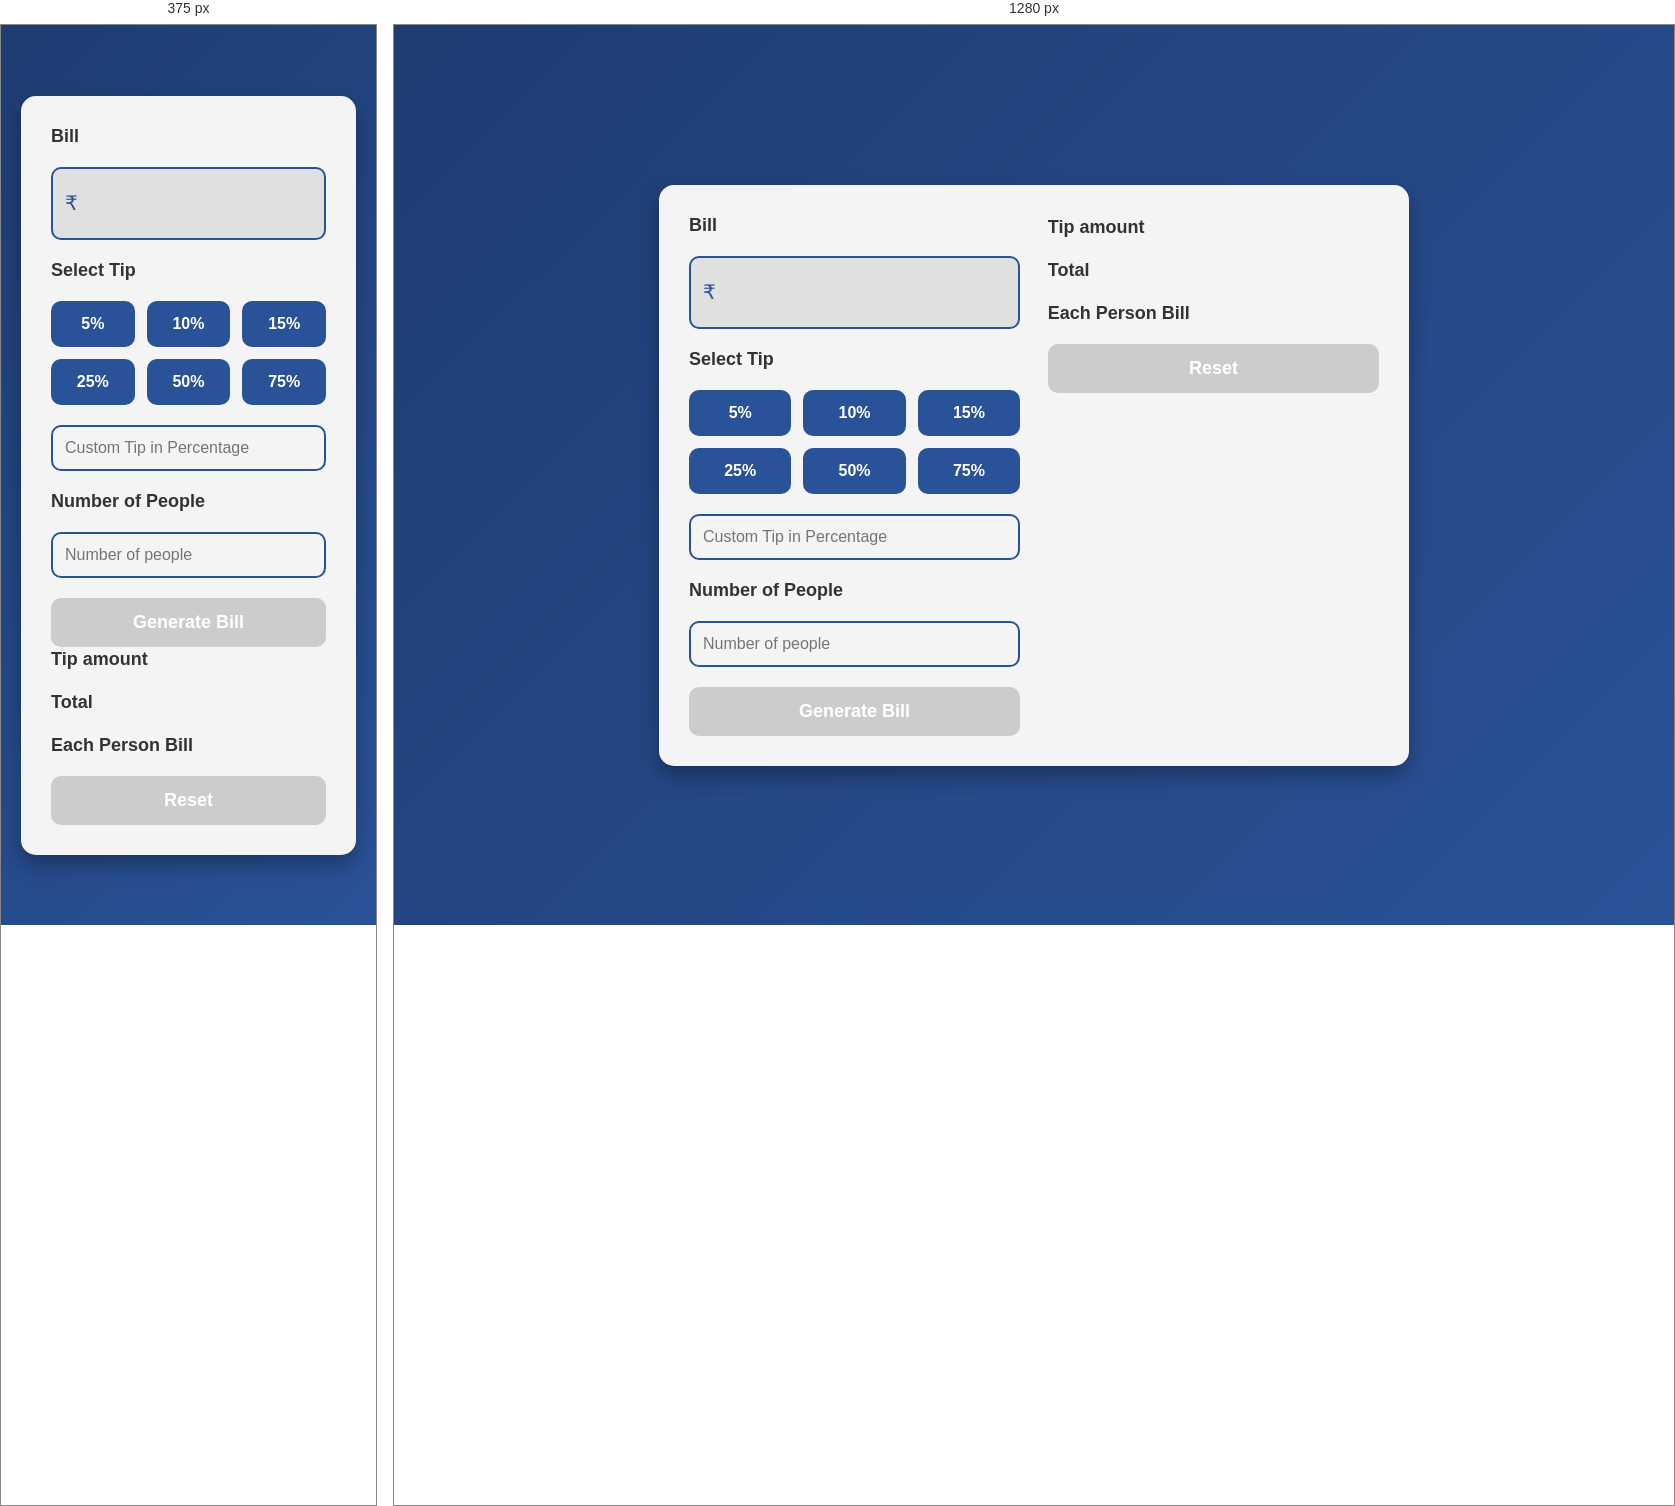
Rendered at 375 px and 1280 px, left to right.

<!-- file: index.html -->
<!DOCTYPE html>
<html lang="en">

<head>
    <meta charset="UTF-8" />
    <meta name="viewport" content="width=device-width, initial-scale=1.0" />
    <title>Bill Splitter</title>
    <link rel="stylesheet" href="style.css" />
</head>

<body>
    <main>
        <div class="bill-input">
            <p>Bill</p>
            <div class="input-container">
                <span>₹</span>
                <input id="bill-amount" type="number" min="0"/>
            </div>
            <p>Select Tip</p>
            <div class="tip-container disabled">
                <button class="tip">5%</button>
                <button class="tip">10%</button>
                <button class="tip">15%</button>
                <button class="tip">25%</button>
                <button class="tip">50%</button>
                <button class="tip">75%</button>
            </div>
            <input class="custom-tip gray-input" type="number" min="0" placeholder="Custom Tip in Percentage" disabled />
            <p>Number of People</p>
            <input class="number-of-people gray-input" type="number" min="1" placeholder="Number of people" disabled />
            <button class="generate-bill-btn" disabled>Generate Bill</button>
        </div>
        <div class="bill-output">
            <p class="tip-amount">Tip amount <span></span></p>
            <p class="total">Total <span></span></p>
            <p class="each-person-bill">Each Person Bill <span></span></p>
            <button class="reset-btn" disabled>Reset</button>
        </div>
    </main>
</body>
<script src="script.js"></script>

</html>

/* @media block from style.css */
@media (min-width: 600px) {
    main {
        flex-direction: row;
        justify-content: space-between;
        max-width: 750px;
    }
    .bill-input, .bill-output {
        width: 48%;
    }
}